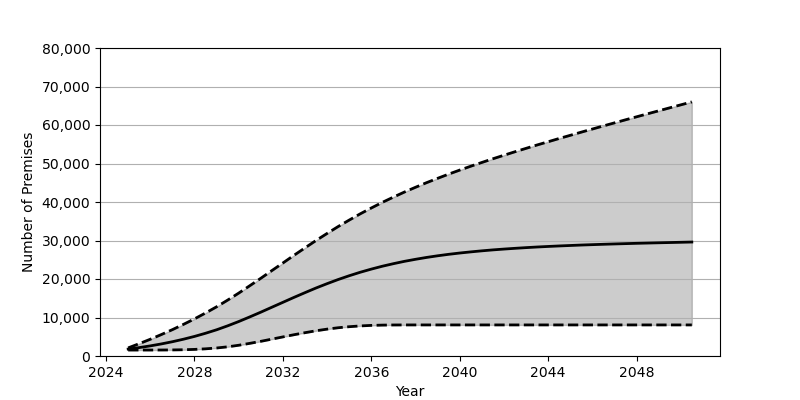

Data behind this chart, as committed beside it:
Date, Low, Base, High
2025-01, 1548, 1801, 2109
2025-07, 1548, 2180, 3199
2026-01, 1550, 2626, 4349
2026-07, 1558, 3130, 5560
2027-01, 1578, 3707, 6843
2027-07, 1622, 4352, 8201
2028-01, 1714, 5084, 9640
2028-07, 1862, 5902, 11164
2029-01, 2080, 6810, 12785
2029-07, 2384, 7829, 14507
2030-01, 2791, 8951, 16337
2030-07, 3278, 10139, 18234
2031-01, 3810, 11384, 20185
2031-07, 4379, 12654, 22168
2032-01, 4957, 13941, 24156
2032-07, 5522, 15214, 26144
2033-01, 6057, 16461, 28095
2033-07, 6550, 17660, 30000
2034-01, 6981, 18794, 31842
2034-07, 7337, 19857, 33615
2035-01, 7611, 20847, 35308
2035-07, 7810, 21749, 36921
2036-01, 7950, 22570, 38450
2036-07, 8023, 23316, 39905
2037-01, 8059, 23984, 41280
2037-07, 8069, 24587, 42589
2038-01, 8071, 25119, 43832
2038-07, 8071, 25599, 45017
2039-01, 8071, 26029, 46152
2039-07, 8071, 26409, 47240
2040-01, 8071, 26747, 48290
2040-07, 8071, 27042, 49298
2041-01, 8071, 27317, 50274
2041-07, 8071, 27560, 51225
2042-01, 8071, 27774, 52152
2042-07, 8071, 27967, 53051
2043-01, 8071, 28148, 53938
2043-07, 8071, 28310, 54809
2044-01, 8071, 28454, 55655
2044-07, 8071, 28585, 56501
2045-01, 8071, 28704, 57325
2045-07, 8071, 28821, 58145
2046-01, 8071, 28921, 58958
2046-07, 8071, 29016, 59760
2047-01, 8071, 29106, 60558
2047-07, 8071, 29187, 61348
2048-01, 8071, 29269, 62133
2048-07, 8071, 29338, 62915
2049-01, 8071, 29408, 63692
2049-07, 8071, 29471, 64464
2050-01, 8071, 29537, 65239
2050-07, 8071, 29603, 66001
